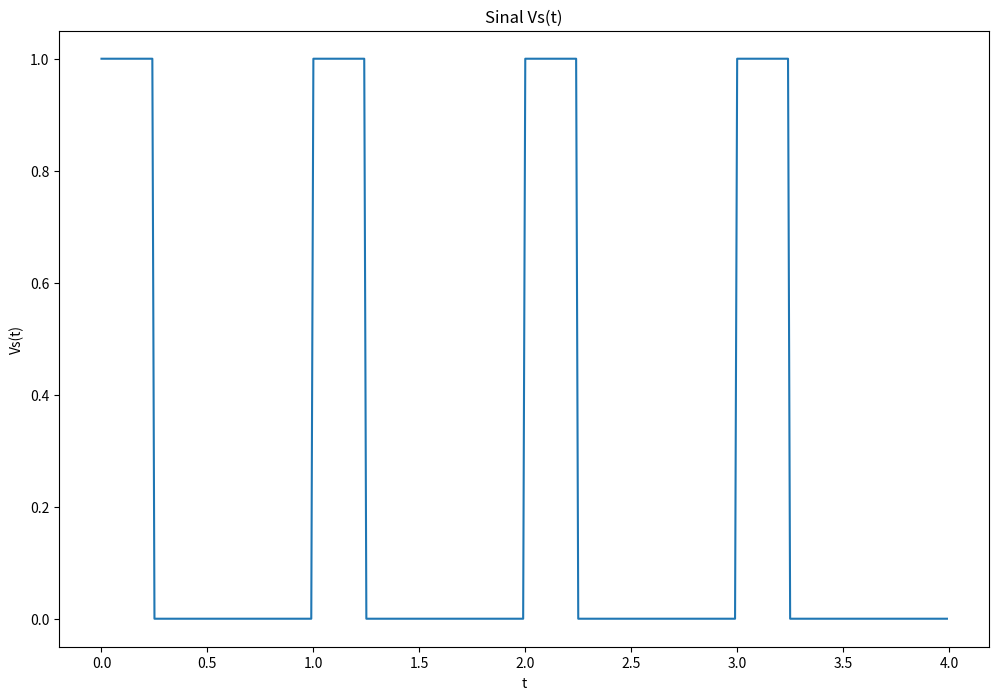

Write the Python code that produced this figure. (Note: this script raises an exception after producing the figure.)
# -*- coding: utf-8 -*-
""" [redacted]

Automatically generated by Colaboratory.

Original file is located at
    https://colab.research.google.com/<link-removed>
"""

#Atividade 1 - A 
import numpy as np
import matplotlib.pyplot as plt
from numpy import pi
from numpy.fft import fft, ifft, fftfreq, fftshift
import scipy as sc
from scipy import signal

# Função para criar o sinal quadrado
def square(wt, duty = 0.5):
    sq = sc.signal.square(wt, duty=duty )
    return sq

def main():
  # definindo o sinal continuo periódico
  fs = 1              # freq. do sinal periódico
  w0 = 2*pi*fs        # frequencia angular
  Ts = 1/fs           # período fundamental do sinal
  Tam = 1/(100*fs)   	# período de amostragem 100 vezes menor que o período do sinal

  # quantidade de periodos no vetor do sinal
  Np = 4          
  # Criando o vetor de tempo,5 períodos, e intervalo de Tam
  t = np.arange(0,Ts*Np,Tam)
  
  # criando s(t)
  s = 0.5 * square(w0*t,duty = 0.25) + 0.5

  # Plotando o grafico do sinal s(t) criado. 
  plt.figure(figsize=(12, 8))
  plt.plot(t, s)
  plt.title('Sinal Vs(t)')
  plt.xlabel('t')
  plt.ylabel('Vs(t)')
  plt.show()
  
  # Calculando a FS
  X = (fft(s)/len(s))
  
  # #criando o vetor de frequencia
  w = fftfreq(len(t), d=(1/Ts)*Tam)

  #Fazendo o deslocamento do sinal e do vetor de frequencia criados
  Xd = fftshift(X)
  wd = fftshift(w)

  # Calculo do Modulo é do angulo do sinal
  ModX = np.abs(Xd)
  phaseX = np.angle(Xd)

  plt.figure(figsize=(12, 8))
  plt.stem(wd, ModX, use_line_collection=True)
  plt.title('Representação FS do modulo |X(k)| do sinal Vs(t)')
  plt.xlabel('t')
  plt.ylabel('|X(t)|')
  plt.grid(True)
  plt.show()

  plt.figure(figsize=(12, 8))
  plt.stem(wd, phaseX, use_line_collection=True)
  plt.title('Representação FS do angulo angle(X(k)) sinal Vs(t)')
  plt.xlabel('t')
  plt.ylabel('angle(X(t))')
  plt.grid(True)
  plt.show()


if __name__ == "__main__":
  main()

